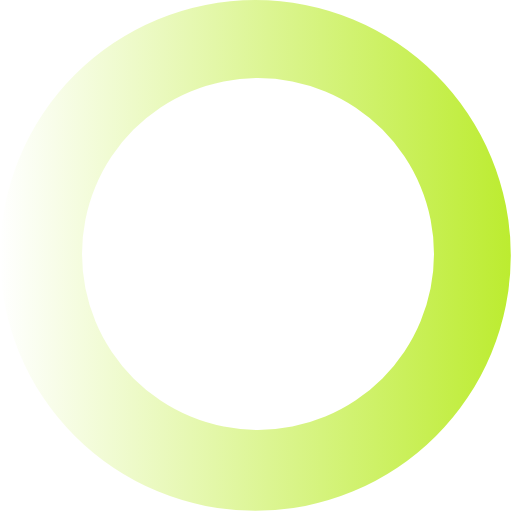
t = 0.00 s
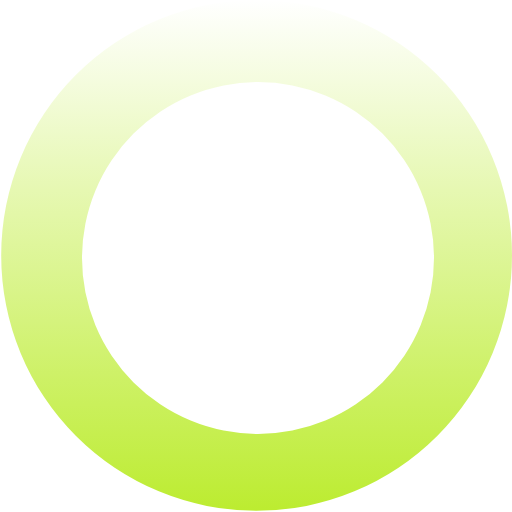
t = 0.27 s
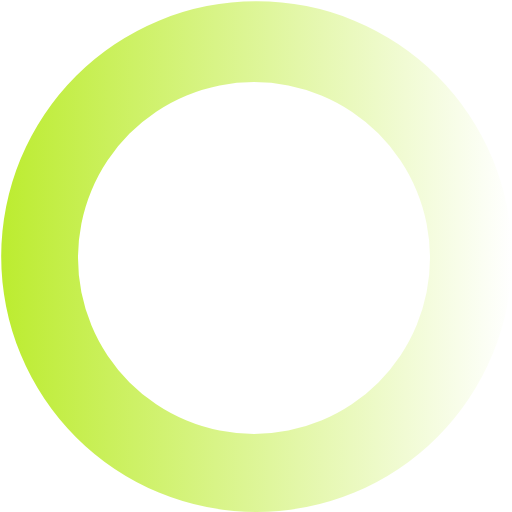
t = 0.54 s
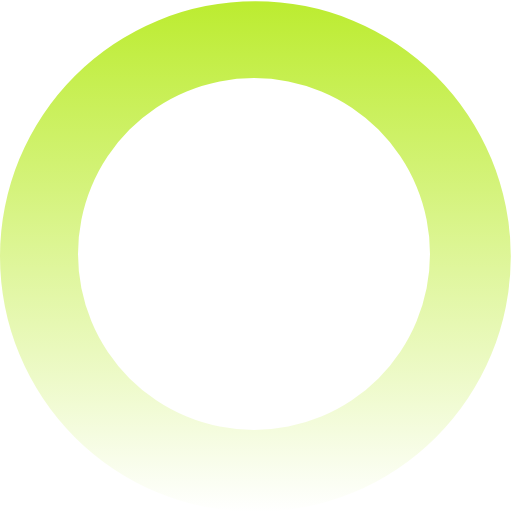
t = 0.81 s

The animated SVG that drew these frames (rendered in a browser with its animation timeline set to each time). Animation: 1 SMIL element (animateTransform=1); one cycle of 1.08 s, repeats indefinitely.

<?xml version="1.0" encoding="UTF-8" standalone="no"?><svg xmlns:svg="http://www.w3.org/2000/svg" xmlns="http://www.w3.org/2000/svg" xmlns:xlink="http://www.w3.org/1999/xlink" version="1.0" width="64px" height="64px" viewBox="0 0 128 128" xml:space="preserve"><g><linearGradient id="linear-gradient"><stop offset="0%" stop-color="#ffffff"/><stop offset="100%" stop-color="#bcec30"/></linearGradient><path d="M63.85 0A63.85 63.85 0 1 1 0 63.85 63.85 63.85 0 0 1 63.85 0zm.65 19.5a44 44 0 1 1-44 44 44 44 0 0 1 44-44z" fill="url(#linear-gradient)" fill-rule="evenodd"/><animateTransform attributeName="transform" type="rotate" from="0 64 64" to="360 64 64" dur="1080ms" repeatCount="indefinite"></animateTransform></g></svg>
